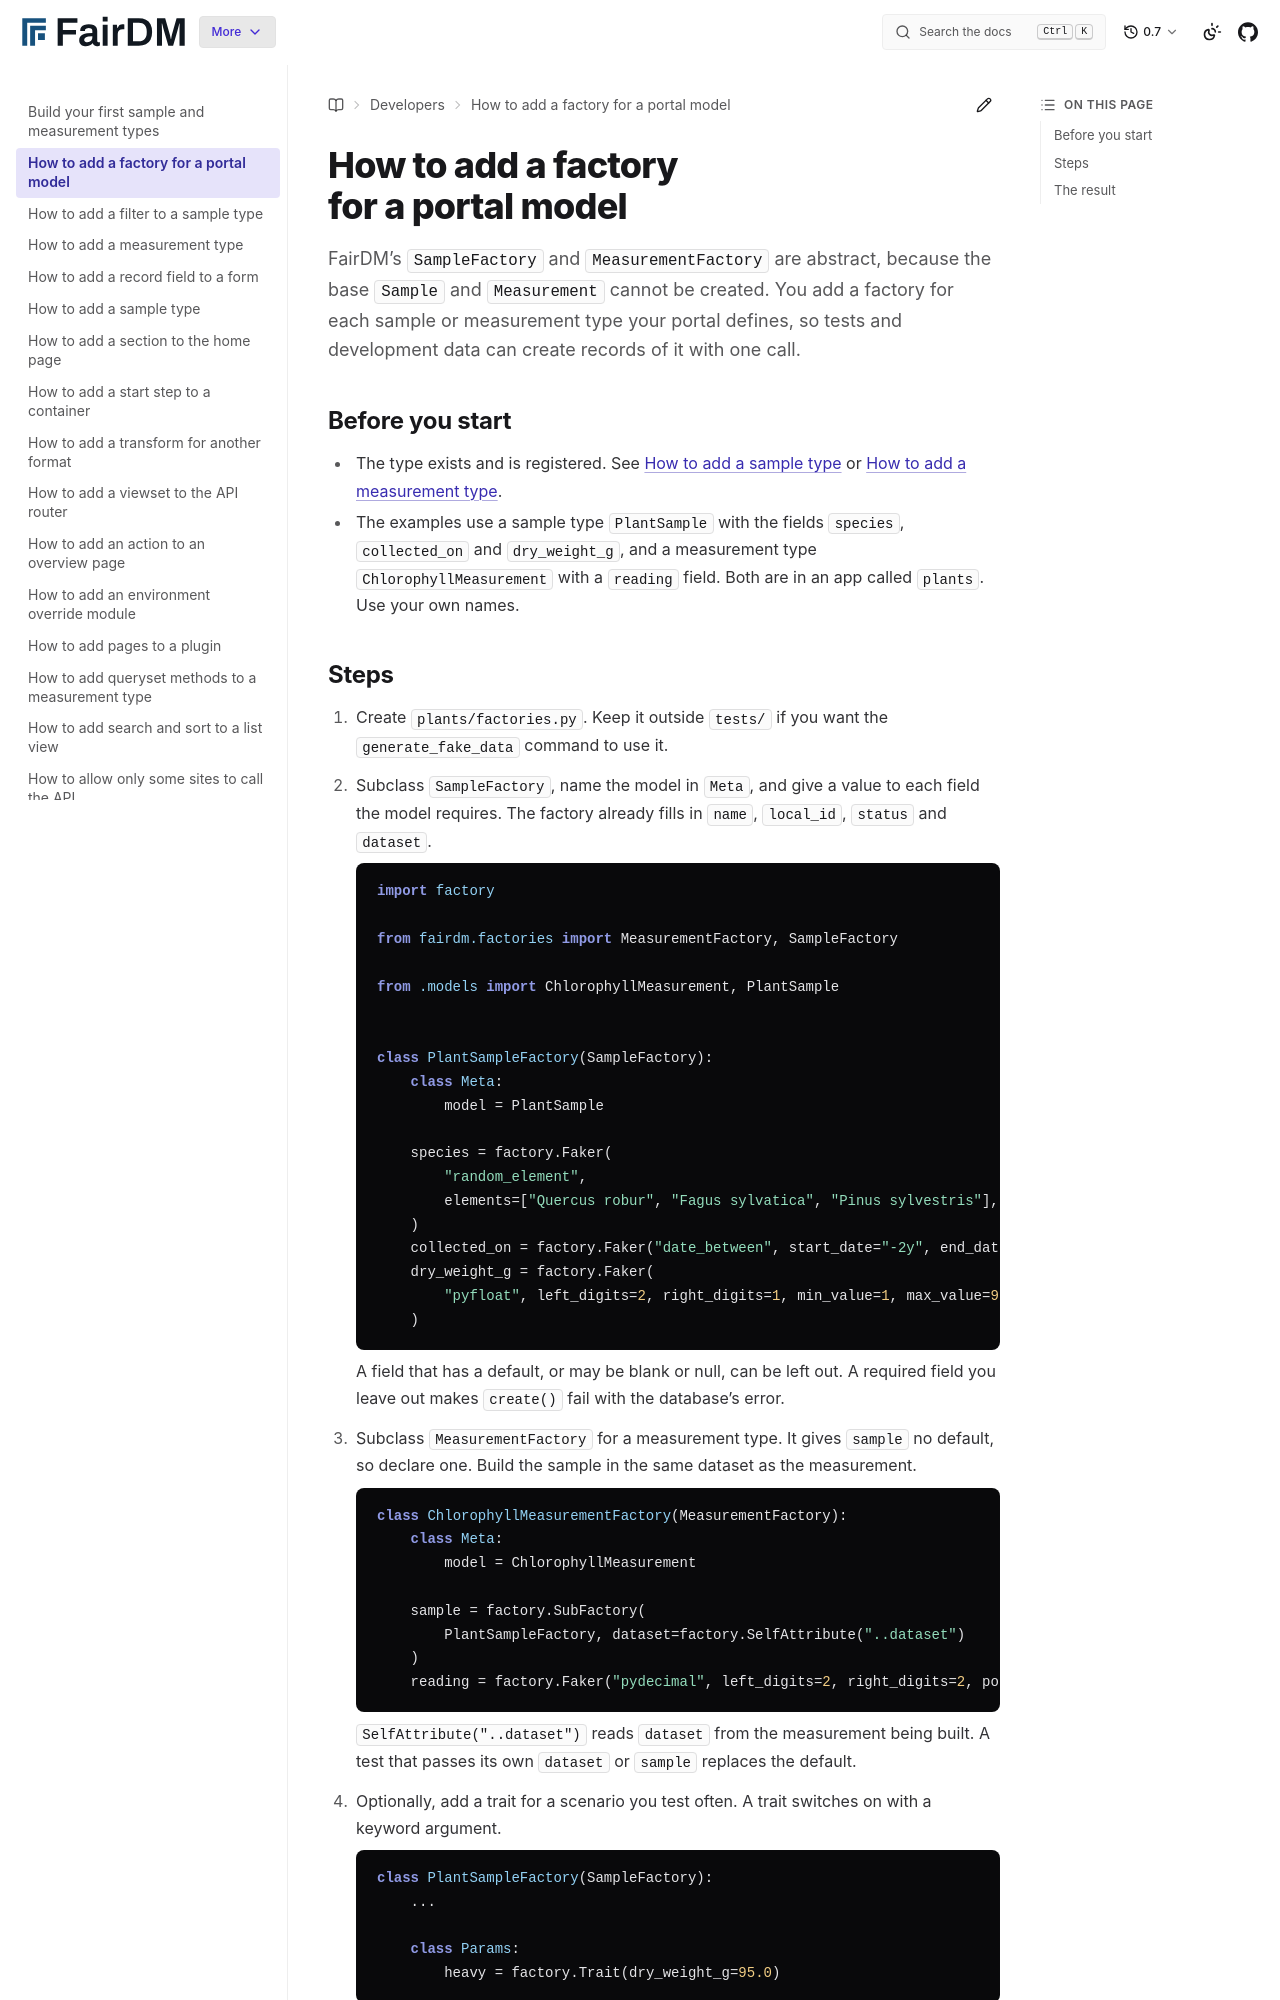

repository: FAIR-DM/fairdm · page: 0.7/developers/how-to/add-a-factory-for-a-portal-model.html · generator: sphinx

# How to add a factory for a portal model

FairDM's `SampleFactory` and `MeasurementFactory` are abstract, because the base `Sample` and `Measurement` cannot be created. You add a factory for each sample or measurement type your portal defines, so tests and development data can create records of it with one call.

## Before you start

- The type exists and is registered. See [How to add a sample type](add-a-sample-type.md) or [How to add a measurement type](add-a-measurement-type.md).
- The examples use a sample type `PlantSample` with the fields `species`, `collected_on` and `dry_weight_g`, and a measurement type `ChlorophyllMeasurement` with a `reading` field. Both are in an app called `plants`. Use your own names.
